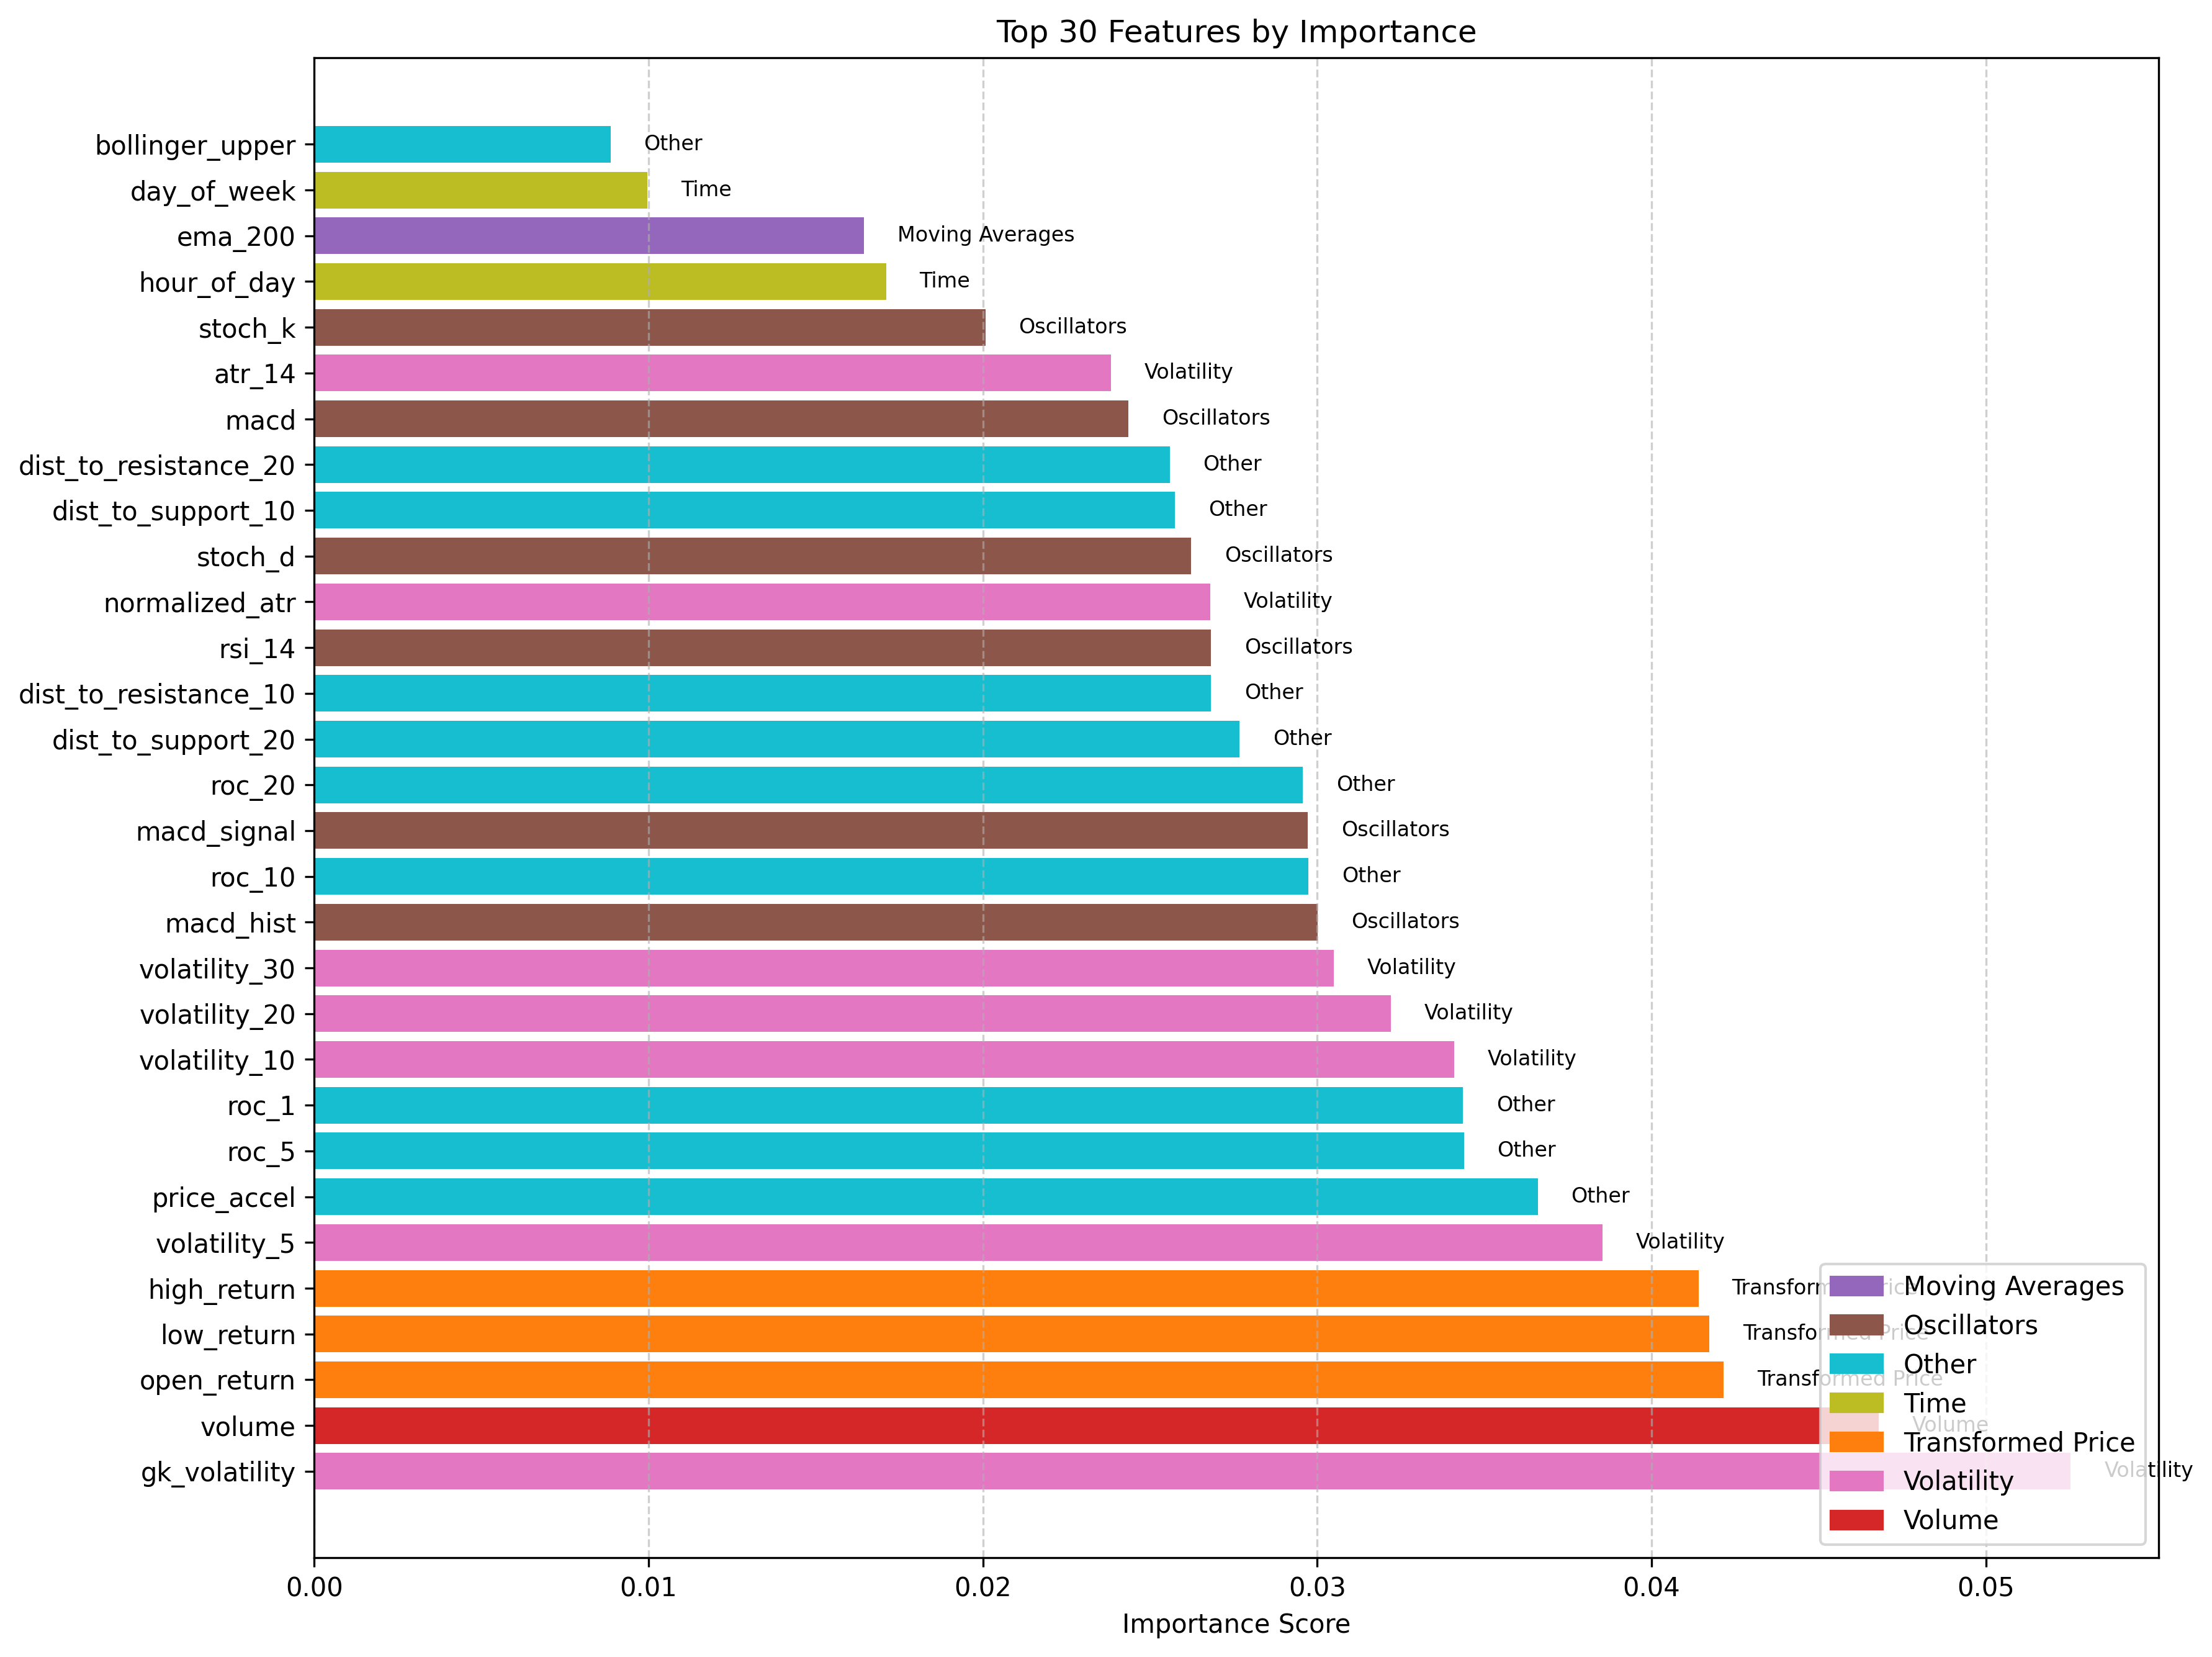

The data file committed next to this chart (first rows):
feature, importance, category
gk_volatility, 0.05254, Volatility
volume, 0.04679, Volume
open_return, 0.04216, Transformed Price
low_return, 0.04173, Transformed Price
high_return, 0.0414, Transformed Price
volatility_5, 0.03853, Volatility
price_accel, 0.0366, Other
roc_5, 0.03439, Other
roc_1, 0.03437, Other
volatility_10, 0.0341, Volatility
volatility_20, 0.0322, Volatility
volatility_30, 0.03049, Volatility
macd_hist, 0.03002, Oscillators
roc_10, 0.02973, Other
macd_signal, 0.02971, Oscillators
roc_20, 0.02958, Other
dist_to_support_20, 0.02768, Other
dist_to_resistance_10, 0.02682, Other
rsi_14, 0.02682, Oscillators
normalized_atr, 0.0268, Volatility
stoch_d, 0.02623, Oscillators
dist_to_support_10, 0.02575, Other
dist_to_resistance_20, 0.02559, Other
macd, 0.02435, Oscillators
atr_14, 0.02383, Volatility
stoch_k, 0.02008, Oscillators
hour_of_day, 0.01711, Time
ema_200, 0.01645, Moving Averages
day_of_week, 0.009969, Time
bollinger_upper, 0.008864, Other
bollinger_lower, 0.007938, Price Other
sma_50, 0.007902, Moving Averages
month, 0.007702, Time
ema_50, 0.005873, Moving Averages
sma_5, 0.004917, Moving Averages
resistance_20, 0.004773, Other
support_20, 0.004492, Other
support_10, 0.00445, Other
sma_10, 0.004398, Moving Averages
resistance_10, 0.004324, Other
close_original, 0.004233, Raw Price
open_raw, 0.004122, Price Other
low_original, 0.004076, Raw Price
close_raw, 0.004042, Price Other
open_original, 0.004019, Raw Price
ema_20, 0.003965, Moving Averages
sma_20, 0.003869, Moving Averages
high_original, 0.003858, Raw Price
bollinger_middle, 0.00383, Other
high_raw, 0.003765, Price Other
ema_10, 0.003703, Moving Averages
low_raw, 0.003618, Price Other
ema_5, 0.003513, Moving Averages
quarter, 0.001947, Other
